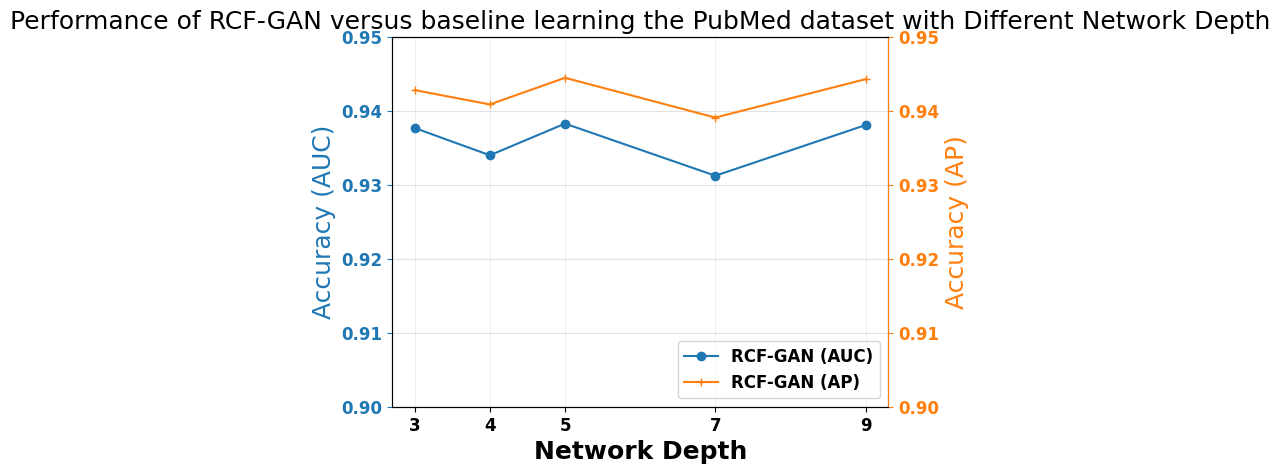

Write Python code to recreate this figure.
import numpy as np
import matplotlib.pyplot as plt
from matplotlib import rc


x_axis_name = "Network Depth"

test_roc = np.array([9.377013987540564477e-01, 9.340169113861772621e-01, 9.382996385818920260e-01, 9.312473476048820364e-01, 9.381067417469275416e-01])
test_ap = np.array([9.428311716677491017e-01, 9.408940579418370032e-01, 9.444993823766731911e-01, 9.391142440964028726e-01, 9.443145862764225074e-01])

vgae_test_roc = np.array([])
vgae_test_ap = np.array([])
#done with 128 in layer 1 and 16 in layer 2

x = np.array([3, 4, 5, 7, 9])

font = {'family' : 'Helvetica',
        'weight' : 'bold',
        'size'   : 12}
rc('font', **font)

fig, ax1 = plt.subplots()
ax2 = ax1.twinx()

ax11 = 0.90
ax12 = 0.95
ax21 = 0.90
ax22 = 0.95

ax1.plot(x, test_roc, marker='o', label='RCF-GAN (AUC)',  color='#1f77b4')
ax2.plot(x, test_ap, marker='+', label='RCF-GAN (AP)', color='#ff7f0e')
#ax1.plot(x, vgae_test_roc, '--', marker='o', label='VGAE (AUC)', color='#1f77b4')
#ax2.plot(x, vgae_test_ap,'--', marker='+', label='VGAE (AP)', color='#ff7f0e')

ax1.spines['left'].set_color('#1f77b4')
ax2.spines['right'].set_color('#ff7f0e')
#labels
ax1.set_xlabel(x_axis_name, fontweight='bold', fontsize=18)
ax1.set_ylabel('Accuracy (AUC)', color='#1f77b4',fontsize=18)
ax2.set_ylabel('Accuracy (AP)', color='#ff7f0e',fontsize=18)
ax1.tick_params(axis='y', colors='#1f77b4')
ax2.tick_params(axis='y', colors='#ff7f0e')
ax1.set_xticks(x)  # Set x-tick positions based on data points
ax1.set_xticklabels([str(label) for label in x])

#ax1.set_ylim(ax11,ax12)
#ax2.set_ylim(ax21,ax22)
ax1.grid(True, alpha=0.2)
ax2.grid(True, alpha=0.2)

ax1.set_ylim(ax11,ax12)
ax2.set_ylim(ax21,ax22)

lines1, labels1 = ax1.get_legend_handles_labels()
lines2, labels2 = ax2.get_legend_handles_labels()
lines = lines1 + lines2
labels = labels1 + labels2
ax1.legend(lines, labels, loc='lower right')

ax1.set_title('Performance of RCF-GAN versus baseline learning the PubMed dataset with Different {}'.format(x_axis_name),fontsize=18)
plt.show()







